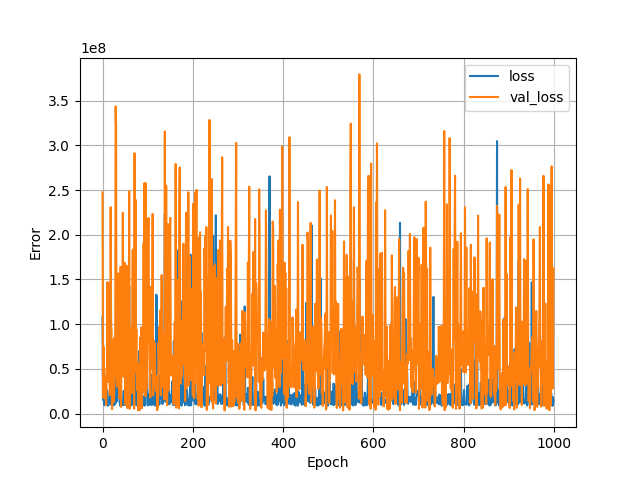

Data behind this chart, as committed beside it:
, loss, val_loss, epoch
0, 107790984, 247484160, 0
1, 15497995, 17581644, 1
2, 17515408, 74826176, 2
3, 13339853, 48543376, 3
4, 9382758, 50579880, 4
5, 21022372, 23926168, 5
6, 23906718, 16924204, 6
7, 20756200, 24021582, 7
8, 10308329, 9467536, 8
9, 13299686, 42086152, 9
10, 26098474, 45388028, 10
11, 8984013, 146993328, 11
12, 10974045, 35325656, 12
13, 9023232, 145770336, 13
14, 12160993, 48191128, 14
15, 13446529, 122149800, 15
16, 23780104, 20711172, 16
17, 23670758, 33274130, 17
18, 13043355, 230804592, 18
19, 13824473, 100120352, 19
20, 9227319, 91148184, 20
21, 30708600, 4824424, 21
22, 24561730, 27662068, 22
23, 38068788, 66890656, 23
24, 9044488, 82577056, 24
25, 33694680, 13119726, 25
26, 9667338, 26814578, 26
27, 40109532, 85388720, 27
28, 12434865, 55784800, 28
29, 11428057, 343650592, 29
30, 19513728, 320320352, 30
31, 13387952, 43907012, 31
32, 14346337, 30233032, 32
33, 33289932, 88936176, 33
34, 22000904, 101363136, 34
35, 37500372, 156701856, 35
36, 17914618, 36083360, 36
37, 27159496, 16959764, 37
38, 12501336, 45171528, 38
39, 8731143, 100906760, 39
40, 31374270, 164180176, 40
41, 12428682, 7327970, 41
42, 13865450, 82853168, 42
43, 15264291, 59832988, 43
44, 10003949, 84196192, 44
45, 9188205, 224563136, 45
46, 17083554, 43715520, 46
47, 25499108, 40946420, 47
48, 9743400, 72509984, 48
49, 22380010, 168646656, 49
50, 15894831, 10208712, 50
51, 20937360, 38164560, 51
52, 9664844, 75298832, 52
53, 8824402, 165582240, 53
54, 15666196, 17075756, 54
55, 25695236, 6175658, 55
56, 21975760, 13108779, 56
57, 10239614, 87609400, 57
58, 8905805, 23663396, 58
59, 143020464, 248806160, 59
... 940 more rows
